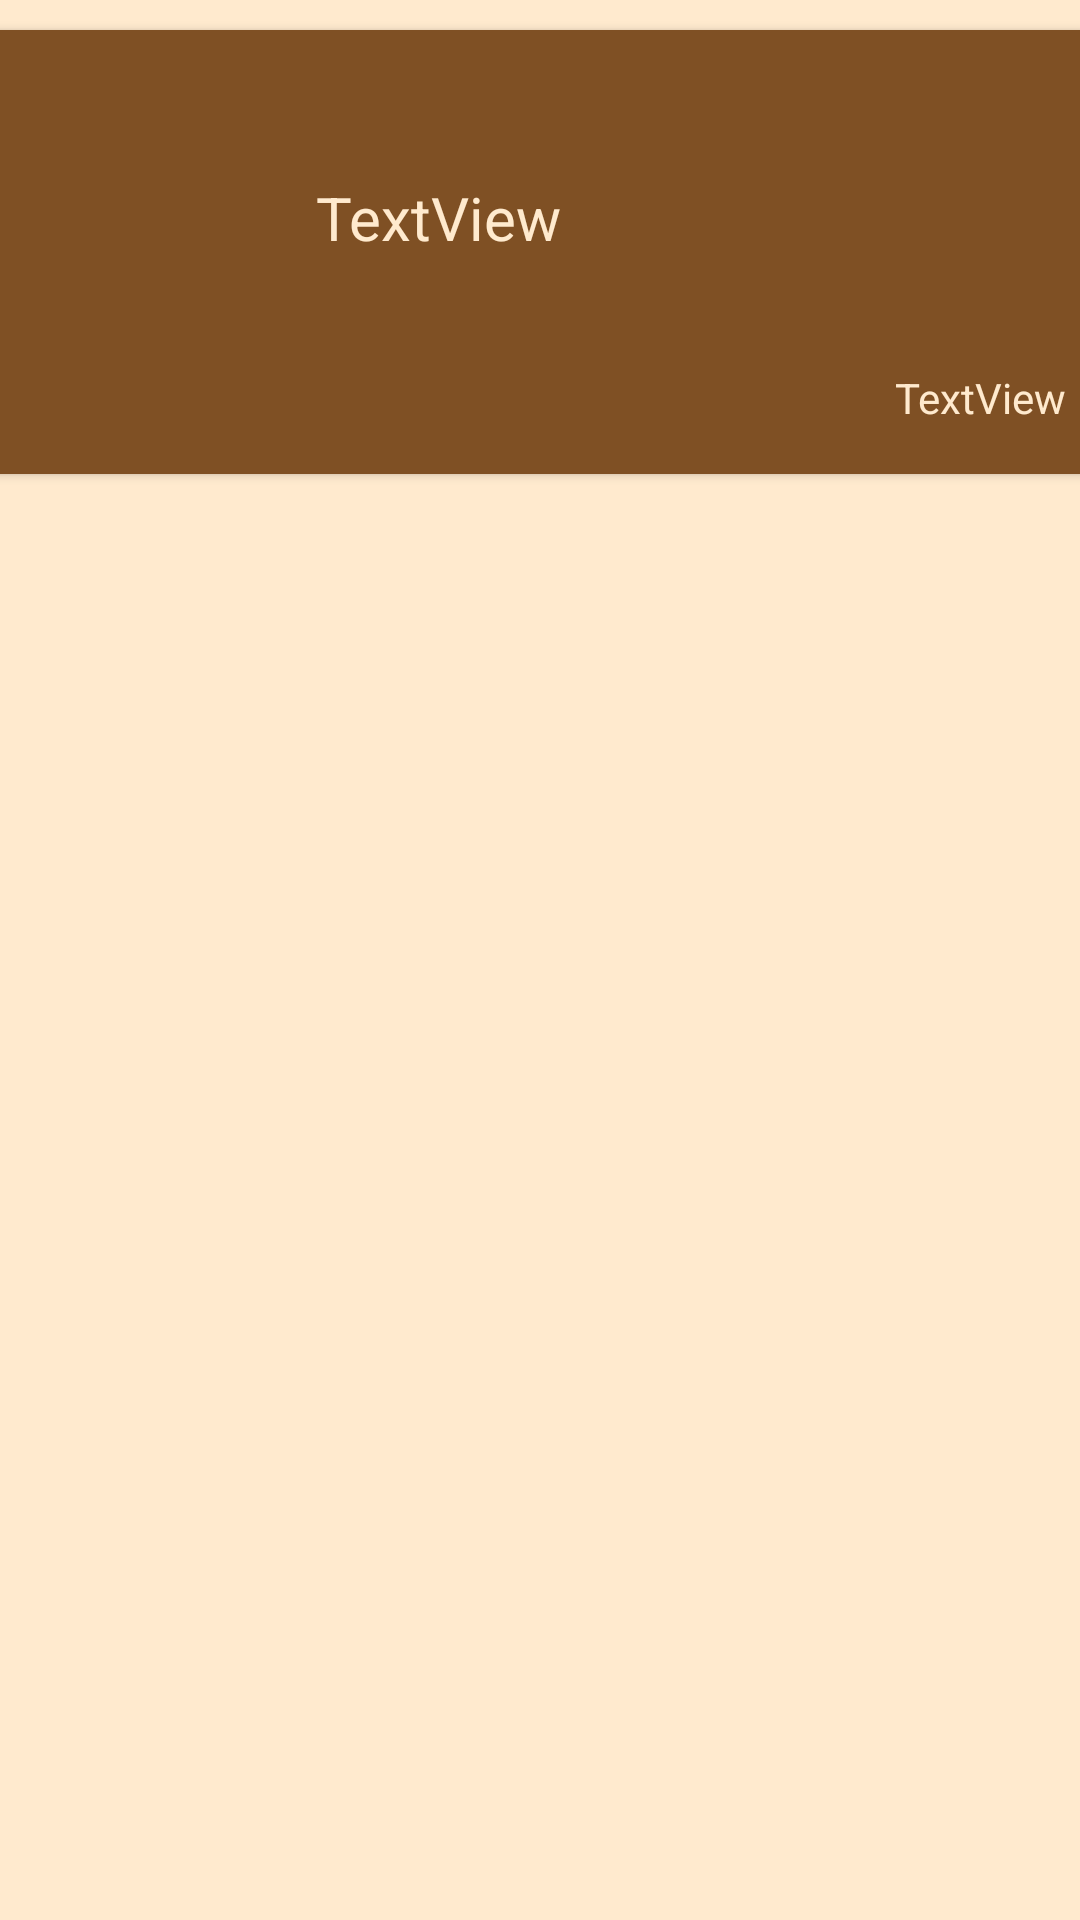

Reconstruct the res/layout file that produces this screen, plus the resources it refers to.
<!-- AndroidManifest.xml: application theme Theme.UrDataa -->
<!-- res/layout/user_adapter.xml -->
<?xml version="1.0" encoding="utf-8"?>
<androidx.constraintlayout.widget.ConstraintLayout xmlns:android="http://schemas.android.com/apk/res/android"
    xmlns:app="http://schemas.android.com/apk/res-auto"
    xmlns:tools="http://schemas.android.com/tools"
    android:layout_width="match_parent"
    android:layout_height="match_parent"
    android:background="@color/Secondary">

    <androidx.cardview.widget.CardView
        android:id="@+id/CardView"
        android:layout_width="382dp"
        android:layout_height="148dp"
        android:layout_marginLeft="10dp"
        android:layout_marginTop="10dp"
        android:layout_marginRight="10dp"
        app:layout_constraintEnd_toEndOf="parent"
        app:layout_constraintStart_toStartOf="parent"
        app:layout_constraintTop_toTopOf="parent">

        <androidx.constraintlayout.widget.ConstraintLayout
            android:layout_width="match_parent"
            android:layout_height="match_parent"
            android:background="@color/Primary">

            <ImageView
                android:id="@+id/imageView2"
                android:layout_width="84dp"
                android:layout_height="87dp"
                app:layout_constraintBottom_toBottomOf="parent"
                app:layout_constraintEnd_toEndOf="parent"
                app:layout_constraintHorizontal_bias="0.053"
                app:layout_constraintStart_toStartOf="parent"
                app:layout_constraintTop_toTopOf="parent"
                app:layout_constraintVertical_bias="0.262"
                tools:srcCompat="@tools:sample/avatars" />

            <TextView
                android:id="@+id/tv_Event_Name"
                android:layout_width="wrap_content"
                android:layout_height="wrap_content"
                android:layout_marginEnd="184dp"
                android:text="TextView"
                android:textColor="@color/Secondary"
                android:textSize="20dp"
                app:layout_constraintBottom_toBottomOf="parent"
                app:layout_constraintEnd_toEndOf="parent"
                app:layout_constraintHorizontal_bias="1.0"
                app:layout_constraintStart_toEndOf="@+id/imageView2"
                app:layout_constraintTop_toTopOf="parent"
                app:layout_constraintVertical_bias="0.404" />

            <TextView
                android:id="@+id/tv_status"
                android:layout_width="wrap_content"
                android:layout_height="wrap_content"
                android:layout_marginEnd="16dp"
                android:text="TextView"
                android:textColor="@color/Secondary"
                app:layout_constraintBottom_toBottomOf="parent"
                app:layout_constraintEnd_toEndOf="parent"
                app:layout_constraintTop_toTopOf="parent"
                app:layout_constraintVertical_bias="0.875"
                tools:textSize="15dp" />
        </androidx.constraintlayout.widget.ConstraintLayout>
    </androidx.cardview.widget.CardView>
</androidx.constraintlayout.widget.ConstraintLayout>
<!-- resources referenced by this layout -->
<resources>
  <color name="Primary">#7F5024</color>
  <color name="Secondary">#FFEACE</color>
  <style name="Theme.UrDataa" parent="Theme.MaterialComponents.DayNight.NoActionBar">
  
  <item name="colorPrimary">@color/Primary</item>
  <item name="colorPrimaryVariant">@color/Primary</item>
  <item name="colorOnPrimary">@color/Primary</item>
  
  <item name="colorSecondary">@color/Secondary</item>
  <item name="colorSecondaryVariant">@color/Secondary</item>
  <item name="colorOnSecondary">@color/Secondary</item>
  
  
  </style>
</resources>
